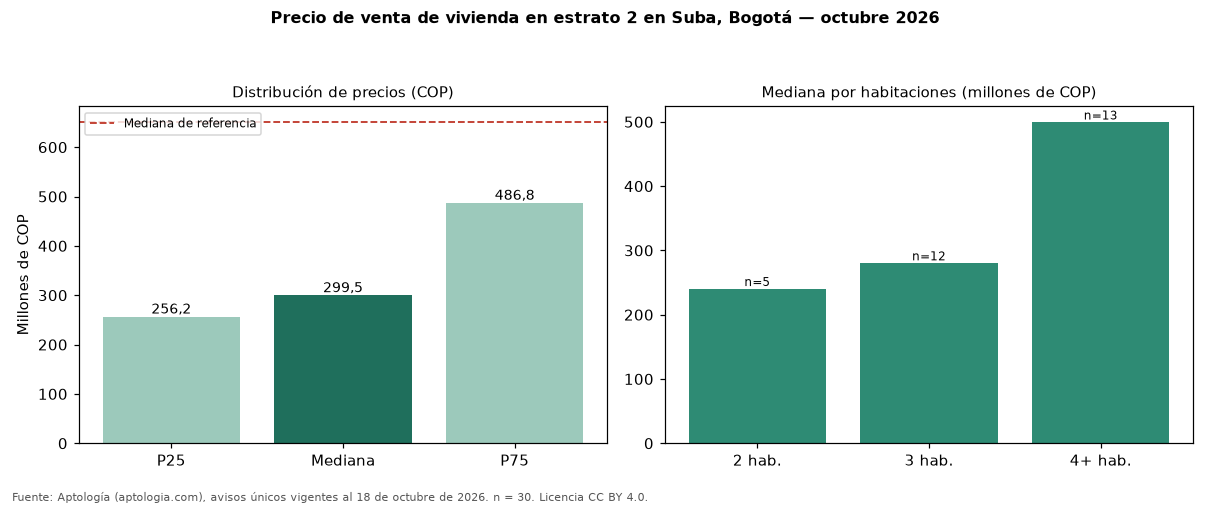

The file beside this chart, header and first rows:
seccion, metrica, valor_cop, n
precio, p25, 256250000, 30
precio, mediana, 299500000, 30
precio, p75, 486750000, 30
cop_por_m2, p25, 3084821, 30
cop_por_m2, mediana, 3779777, 30
cop_por_m2, p75, 5317814, 30
area, area_mediana_m2, 83.5, 30
habitaciones, 2, 240000000, 5
habitaciones, 3, 280000000, 12
habitaciones, 4+, 499000000, 13
administracion, mediana, 160000, 15
estrato, moda, 2, 
parqueadero, porcentaje_con_parqueadero, 33.3, 30
referencia, mediana_referencia, 650000000, 254
referencia, mediana_cop_por_m2_referencia, 5555556, 254
